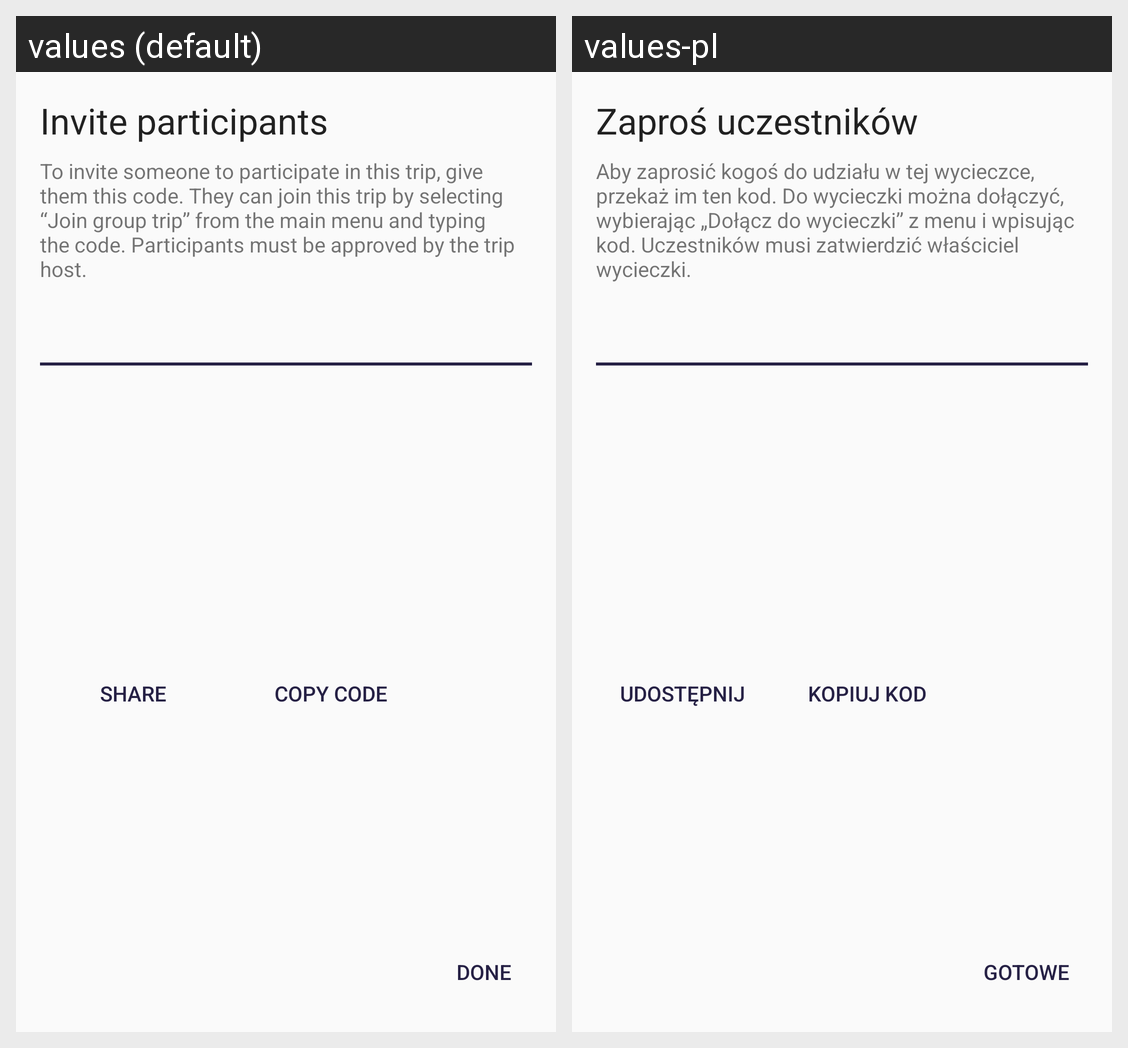

This grid shows one Android layout under two languages. Give, for every string resource on the screen, its name, the default text and each shown locale's text.
Android screen res/layout/dialog_invite.xml rendered under 2 locales, left to right: values (default), values-pl. Device: Nexus 5 (rendered at 1080×1920; each locale shown at half size, 540×960, under a caption strip naming it); theme AppTheme.
Strings drawn on this screen, with the default value and each locale's value (text and hints the layout hard-codes, and strings that could not be matched under every locale, appear in the picture but are not listed):

invite_dialog_title
  values: Invite participants
  values-pl: Zaproś uczestników

invite_dialog_explanation
  values: To invite someone to participate in this trip, give them this code. They can join this trip by selecting “Join group trip” from the main menu and typing the code. Participants must be approved by the trip host.
  values-pl: Aby zaprosić kogoś do udziału w tej wycieczce, przekaż im ten kod. Do wycieczki można dołączyć, wybierając „Dołącz do wycieczki” z menu i wpisując kod. Uczestników musi zatwierdzić właściciel wycieczki.

share_code_btn
  values: Share
  values-pl: Udostępnij

copy_code_btn
  values: Copy Code
  values-pl: Kopiuj kod

done
  values: Done
  values-pl: Gotowe
